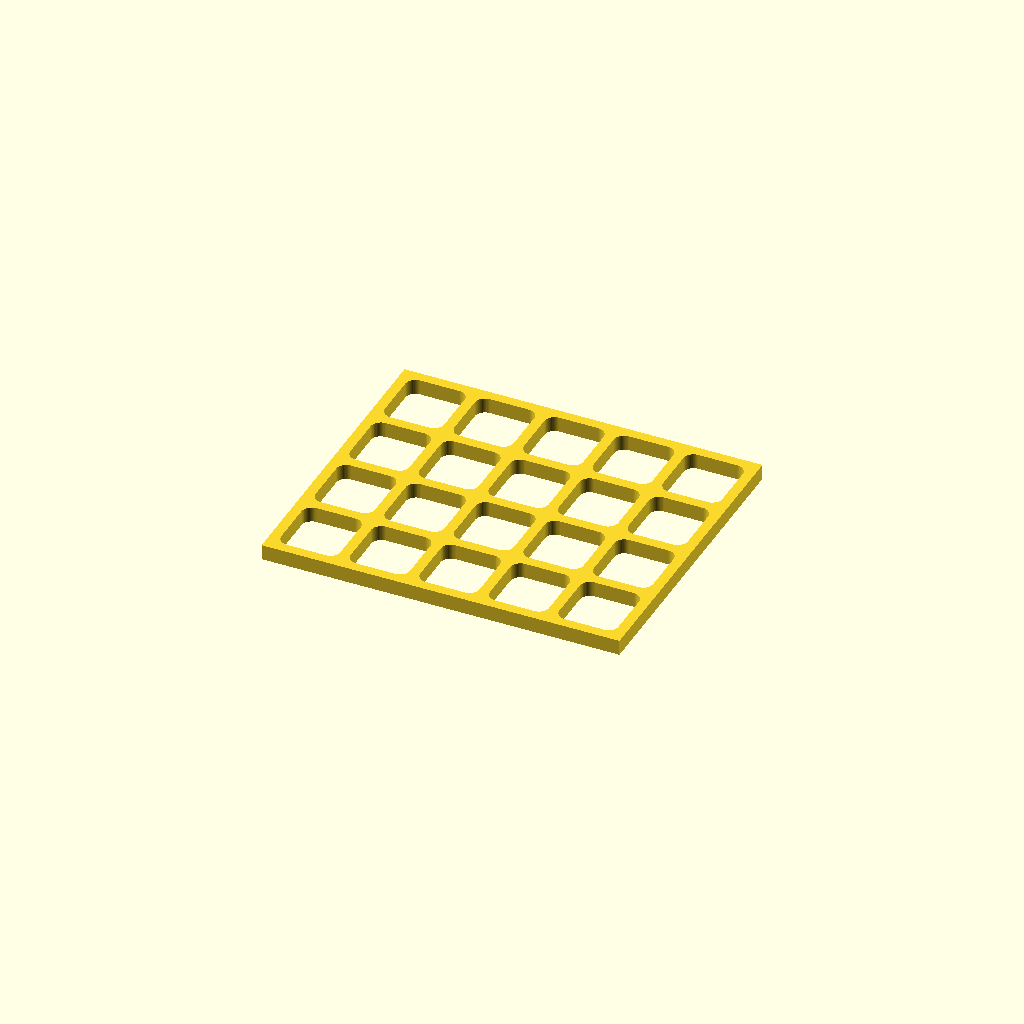
Cell 1: rendered with the file's own defaults.
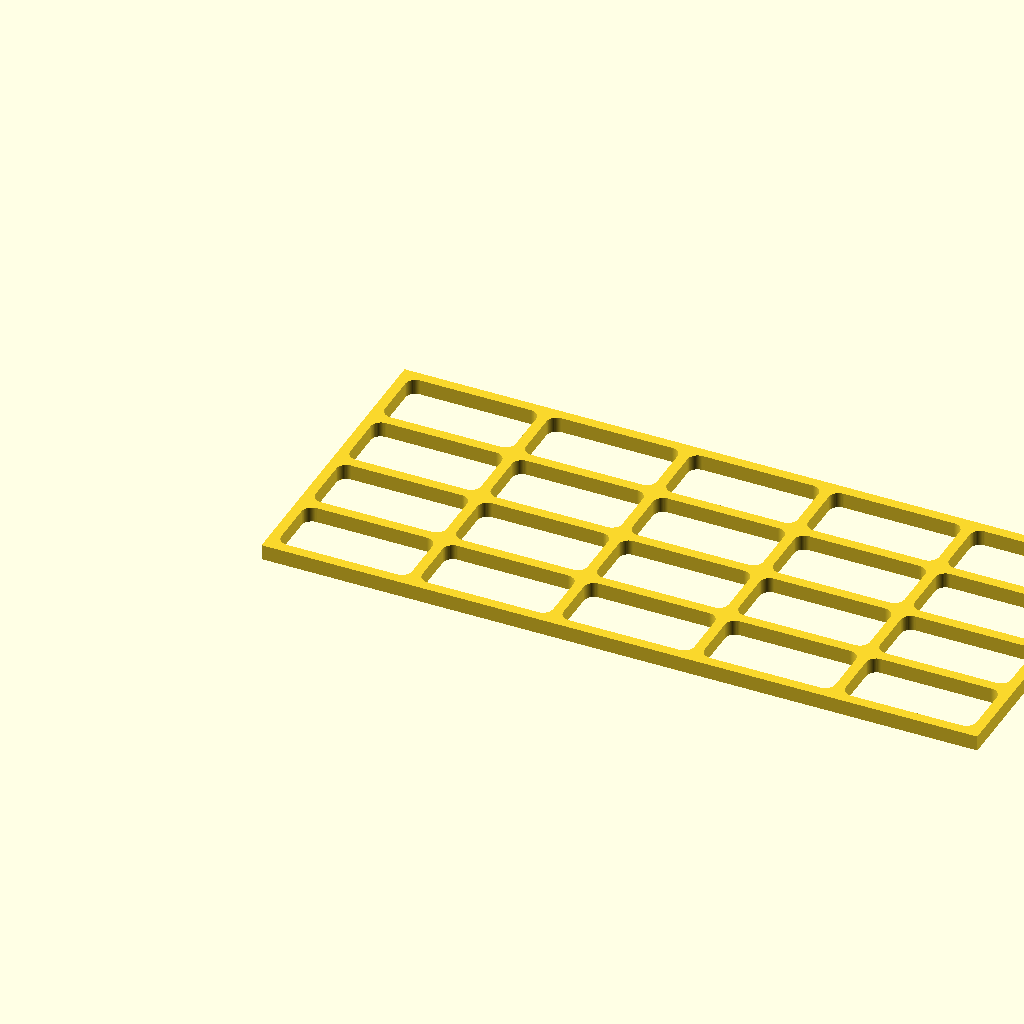
Cell 2: the same model with plate_w = 140.
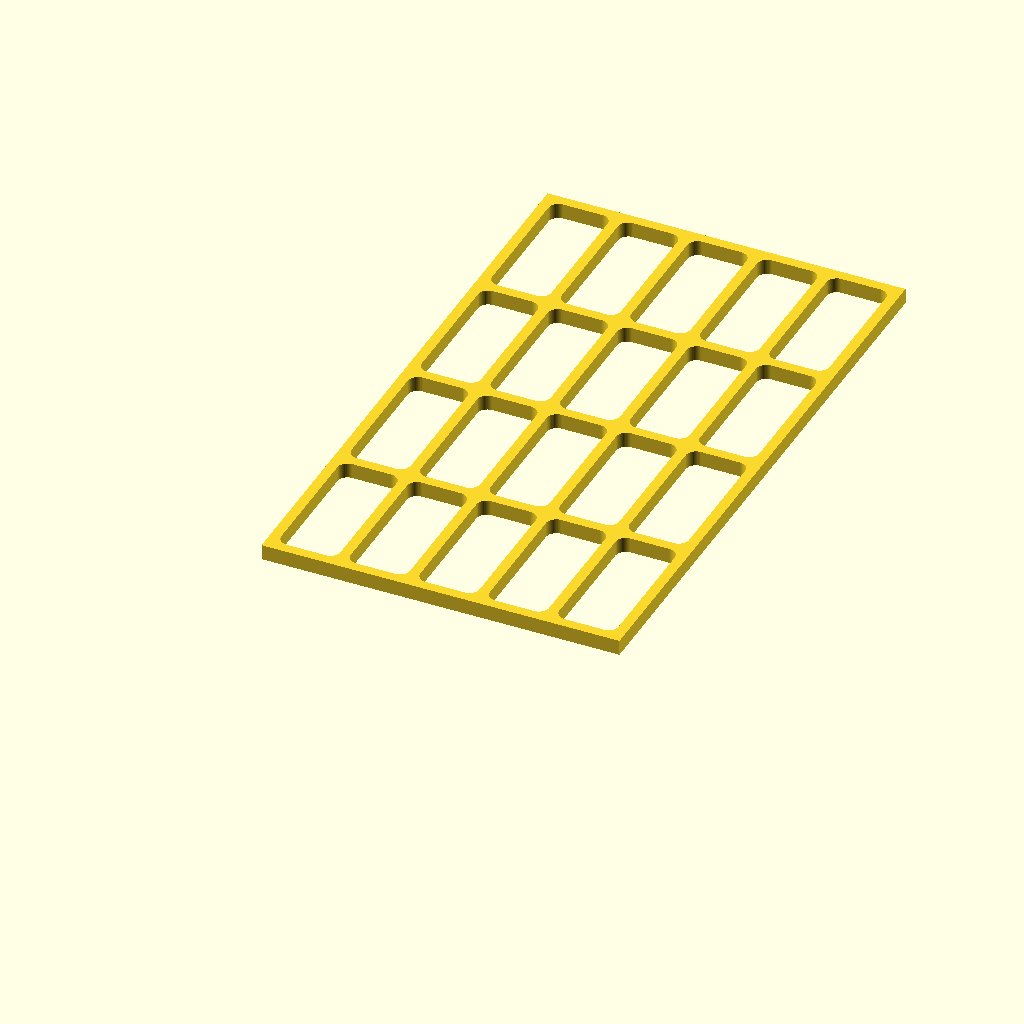
Cell 3: the same model with plate_h = 120.
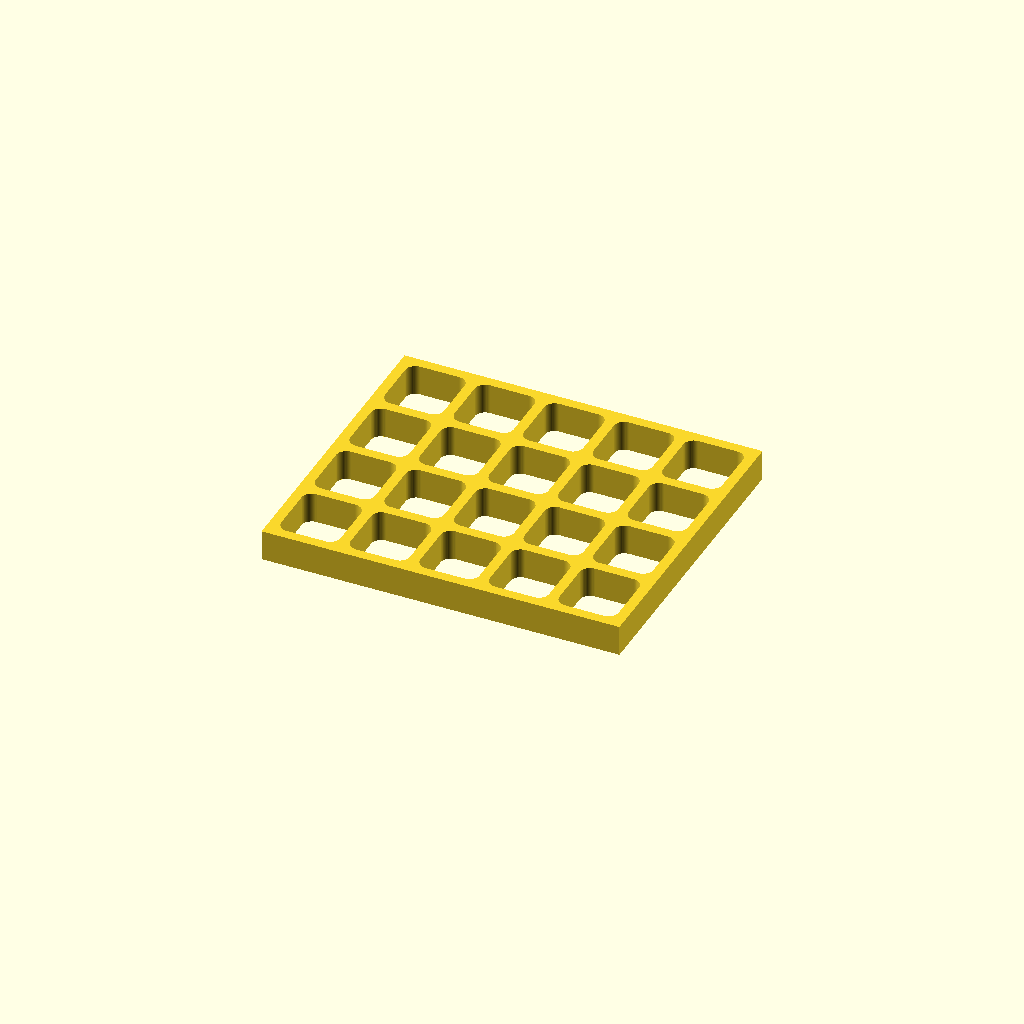
Cell 4 — plate_t set to 6, the other parameters unchanged.
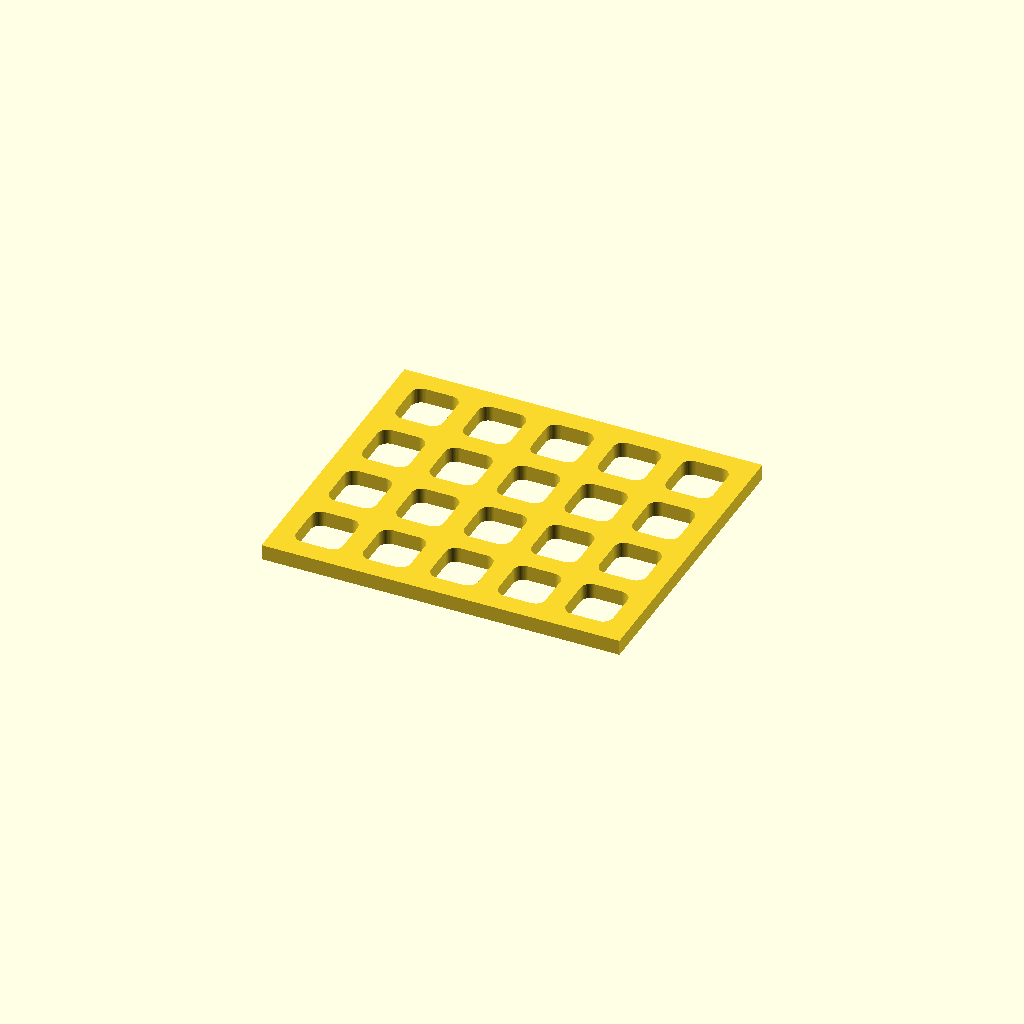
Cell 5: wall_min = 4 (everything else at default).
All cells are drawn from one camera (rotation 55°, 0°, 25°, orthographic, colour scheme Cornfield), so only the parameter changes between them.
The OpenSCAD source (results/antigravity-gemini-3.5-flash/artifacts/vented_plate_seed4_blind.scad):
// ==========================================
// Lightened 3D-Printable Mounting Plate
// ==========================================
// Dimensions: 70.0 mm x 60.0 mm x 3.0 mm
// Design for Manufacturing (DFM) details:
// - Outer dimensions are exactly 70 x 60 mm.
// - Grid pattern reduces printed mass to ~32.6% of a solid plate.
// - All walls, both internal and boundary, are exactly 2.0 mm thick.
// - Cutouts have 2.0 mm rounded corners to reduce stress concentration,
//   improve printability (prevents sharp corner warping), and enhance aesthetics.
// ==========================================

$fn = 60;
pi = 3.141592653589793;

// Outer Dimensions
plate_w = 70.0;
plate_h = 60.0;
plate_t = 3.0;

// Wall thickness parameter
wall_min = 2.0;

// Grid of cutouts (Columns x Rows)
nx = 5;
ny = 4;

// Calculate cutout dimensions dynamically to guarantee wall_min thickness
cutout_w = (plate_w - (nx + 1) * wall_min) / nx;
cutout_h = (plate_h - (ny + 1) * wall_min) / ny;
corner_r = 2.0;

// Output design metrics to console
echo("=== MOUNTING PLATE MANIFEST ===");
echo(str("Outer Dimensions: ", plate_w, " mm x ", plate_h, " mm x ", plate_t, " mm"));
echo(str("Internal Wall Spacing: ", wall_min, " mm"));
echo(str("Boundary Wall Spacing: ", wall_min, " mm"));
echo(str("Cutout Geometry: ", cutout_w, " mm width, ", cutout_h, " mm height, ", corner_r, " mm corner radius"));
echo(str("Total Cutouts: ", nx * ny));
echo(str("Volume/Mass Remaining: ", ( (plate_w * plate_h - (nx * ny * (cutout_w * cutout_h - (4 - pi) * corner_r * corner_r))) / (plate_w * plate_h) ) * 100, "% of solid"));
echo("===============================");

// 2D Profile of a single rounded rectangle cutout
module cutout_shape() {
    hull() {
        translate([corner_r, corner_r]) circle(r = corner_r);
        translate([cutout_w - corner_r, corner_r]) circle(r = corner_r);
        translate([cutout_w - corner_r, cutout_h - corner_r]) circle(r = corner_r);
        translate([corner_r, cutout_h - corner_r]) circle(r = corner_r);
    }
}

// Full 2D profile of the plate
module plate_profile() {
    difference() {
        // Outer bounds of the plate
        square([plate_w, plate_h]);
        
        // Subtract grid of cutouts
        for (i = [0 : nx - 1]) {
            for (j = [0 : ny - 1]) {
                x_pos = wall_min + i * (cutout_w + wall_min);
                y_pos = wall_min + j * (cutout_h + wall_min);
                translate([x_pos, y_pos]) cutout_shape();
            }
        }
    }
}

// 3D Model Generation (Single Solid Body)
linear_extrude(height = plate_t) {
    plate_profile();
}
Customizer parameters (derived from the source; name, type, default, range or options):
pi: number, default 3.141592653589793
plate_w: number, default 70
plate_h: number, default 60
plate_t: number, default 3
wall_min: number, default 2
nx: number, default 5
ny: number, default 4
corner_r: number, default 2
